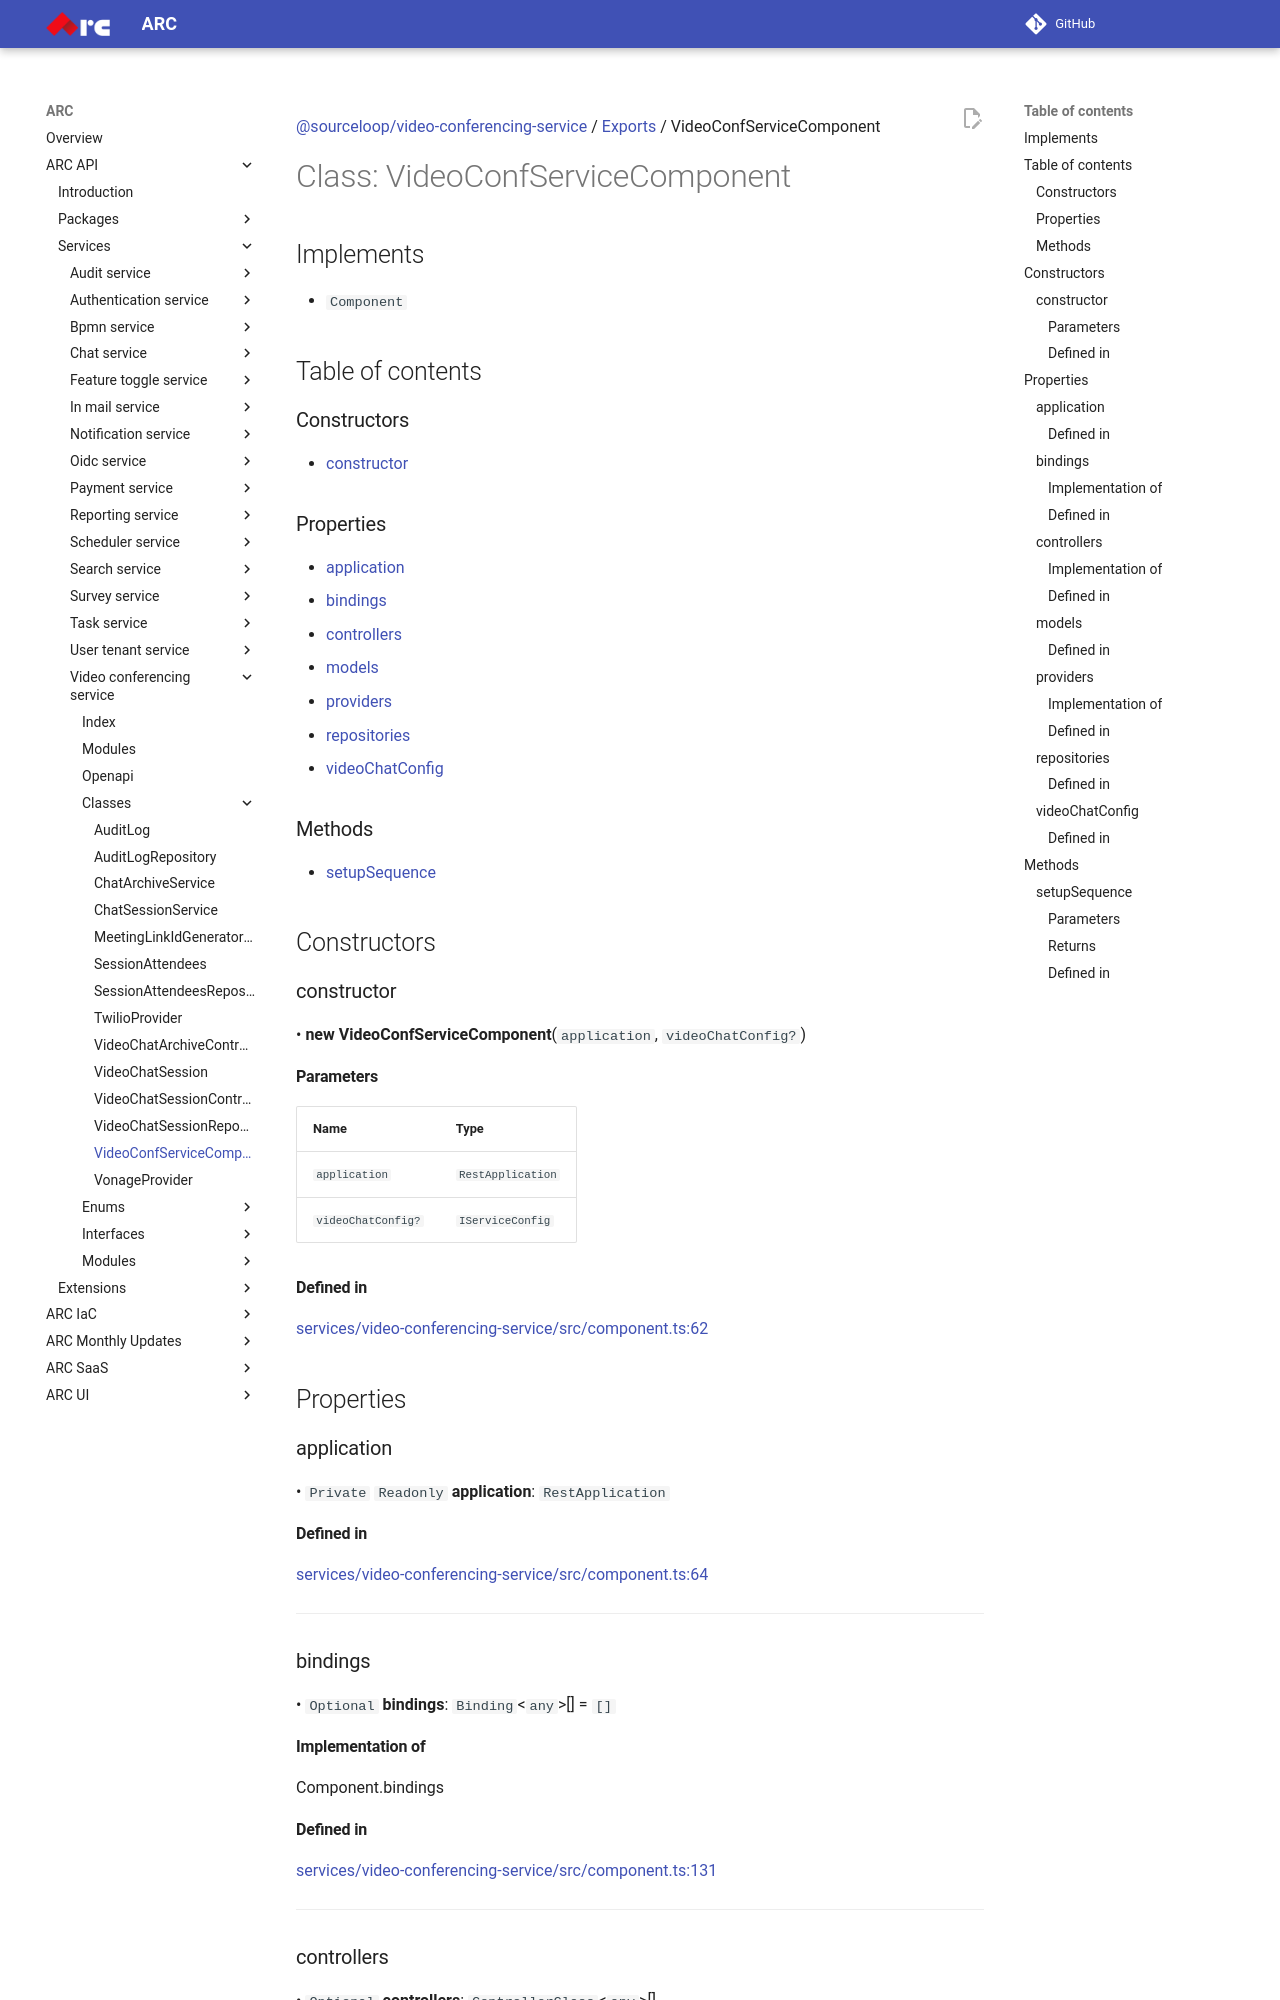

repository: sourcefuse/arc-docs · page: arc-api-docs/services/video-conferencing-service/classes/VideoConfServiceComponent/index.html · generator: mkdocs

[@sourceloop/video-conferencing-service](../README.md) / [Exports](../modules.md) / VideoConfServiceComponent

# Class: VideoConfServiceComponent

## Implements

- `Component`

## Table of contents

### Constructors

- [constructor](VideoConfServiceComponent.md#constructor)

### Properties

- [application](VideoConfServiceComponent.md#application)
- [bindings](VideoConfServiceComponent.md#bindings)
- [controllers](VideoConfServiceComponent.md#controllers)
- [models](VideoConfServiceComponent.md#models)
- [providers](VideoConfServiceComponent.md#providers)
- [repositories](VideoConfServiceComponent.md#repositories)
- [videoChatConfig](VideoConfServiceComponent.md#videochatconfig)

### Methods

- [setupSequence](VideoConfServiceComponent.md#setupsequence)

## Constructors

### constructor

• **new VideoConfServiceComponent**(`application`, `videoChatConfig?`)

#### Parameters

| Name | Type |
| :------ | :------ |
| `application` | `RestApplication` |
| `videoChatConfig?` | `IServiceConfig` |

#### Defined in

[services/video-conferencing-service/src/component.ts:62](https://github.com/sourcefuse/loopback4-microservice-catalog/blob/eb9d4d57/services/video-conferencing-service/src/component.ts#L62)

## Properties

### application

• `Private` `Readonly` **application**: `RestApplication`

#### Defined in

[services/video-conferencing-service/src/component.ts:64](https://github.com/sourcefuse/loopback4-microservice-catalog/blob/eb9d4d57/services/video-conferencing-service/src/component.ts#L64)

___

### bindings

• `Optional` **bindings**: `Binding`<`any`\>[] = `[]`

#### Implementation of

Component.bindings

#### Defined in

[services/video-conferencing-service/src/component.ts:131](https://github.com/sourcefuse/loopback4-microservice-catalog/blob/eb9d4d57/services/video-conferencing-service/src/component.ts#L131)

___

### controllers

• `Optional` **controllers**: `ControllerClass`<`any`\>[]

An array of controller classes

#### Implementation of

Component.controllers
